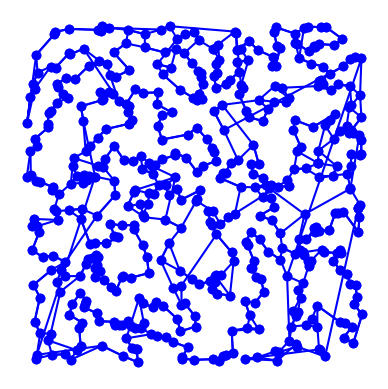

Generate this figure with matplotlib:
import matplotlib.pyplot as plt
import random
import time
import itertools
import math
from collections import namedtuple

# based on Peter Norvig's IPython Notebook on the TSP

City = namedtuple('City', 'x y')


def distance(A, B):
    return math.hypot(A.x - B.x, A.y - B.y)


def try_all_tours(cities):
    # generate and test all possible tours of the cities and choose the shortest tour
    tours = alltours(cities)
    return min(tours, key=tour_length)


def alltours(cities):
    # return a list of tours (a list of lists), each tour a permutation of cities,
    # and each one starting with the same city
    # cities is a set, sets don't support indexing
    start = next(iter(cities))
    return [[start] + list(rest)
            for rest in itertools.permutations(cities - {start})]


def tour_length(tour):
    # the total of distances between each pair of consecutive cities in the tour
    return sum(distance(tour[i], tour[i - 1])
               for i in range(len(tour)))


def make_cities(n, seed=1, width=1000, height=1000):
    # make a set of n cities, each with random coordinates within a rectangle (width x height).

    random.seed(seed)  # the current system time is used as a seed
    # note: if we use the same seed, we get the same set of cities

    return frozenset(City(random.randrange(width), random.randrange(height))
                     for c in range(n))


def plot_tour(tour):
    # plot the cities as circles and the tour as lines between them
    points = list(tour) + [tour[0]]
    plt.plot([p.x for p in points], [p.y for p in points], 'bo-')
    plt.axis('scaled')  # equal increments of x and y have the same length
    plt.axis('off')
    plt.show()


# Create a tour by taking a city as start point and adding the closed city as next point in the tour
# repeat this until all cities are added
def nearest_neighbour_algorithm(cities):
    to_go = set(cities)
    start = to_go.pop()
    path = [start]
    while to_go:
        nearest_neighbour = find_nearest_neighbour(path[len(path) - 1], to_go)
        to_go.remove(nearest_neighbour)
        path.append(nearest_neighbour)
    return path


# return the city from the give options which is closed to the given current city
def find_nearest_neighbour(current_city, city_options):
    best = None
    euclidean_distance = 9999999
    for new_city in city_options:
        city_distance = (current_city.x - new_city.x) ** 2 + (current_city.y - new_city.y) ** 2
        if city_distance < euclidean_distance:
            euclidean_distance = city_distance
            best = new_city
    return best


# switch the edges in the given path.
# both indexes are the location of first vertex of both edges
def switch_edges(path, vertex_index_1, vertex_index_2):
    start = path[:vertex_index_1] if vertex_index_1 > 0 else []
    end = path[vertex_index_2 + 1:]
    mid = path[vertex_index_1:vertex_index_2 + 1]
    mid.reverse()
    new_path = start + mid + end
    return new_path


def plot_tsp(algorithm, cities):
    # apply a TSP algorithm to cities, print the time it took, and plot the resulting tour.

    start_time = time.time()
    tour = algorithm(cities)
    exec_time = time.time() - start_time

    print("{} city tour with length {:.1f} in {:.3f} secs for {}"
          .format(len(tour), tour_length(tour), exec_time, algorithm.__name__))
    print("Start plotting ...")
    plot_tour(tour)


# find the fastest path using 2-opt for optimization
def two_opt(cities):
    # using nearest neighbour as start point to improve execution time
    tour = nearest_neighbour_algorithm(cities)
    for i in range(300):
        new_tour = improve_tour(tour)
        if new_tour == tour:
            return new_tour
        else:
            tour = new_tour
    return tour


# Take a proposed switch and return true if it makes the path shorter and false if not
def test_proposal(tour, index_1, index_2):
    start1 = tour[index_1]
    end1 = tour[index_1 + 1]
    start2 = tour[index_2]
    end2 = tour[index_2 + 1] if index_2 + 1 < len(tour) else tour[0]
    first_case = distance(start1, end1) + distance(start2, end2)
    second_case = distance(start1, start2) + distance(end1, end2)
    if second_case < first_case:
        return True
    else:
        return False


# Try to switch every edges with one another and keep the change if it reduces the path length
# returns the resulting tour path
def improve_tour(tour):
    for i in range(len(tour)):
        for j in range(i + 1, len(tour)):
            if test_proposal(tour, i, j):
                tour = switch_edges(tour, i + 1, j)
    return tour


# plot_tsp(try_all_tours, make_cities(10))
plot_tsp(nearest_neighbour_algorithm, make_cities(500, 1))
plot_tsp(two_opt, make_cities(500, 1))
